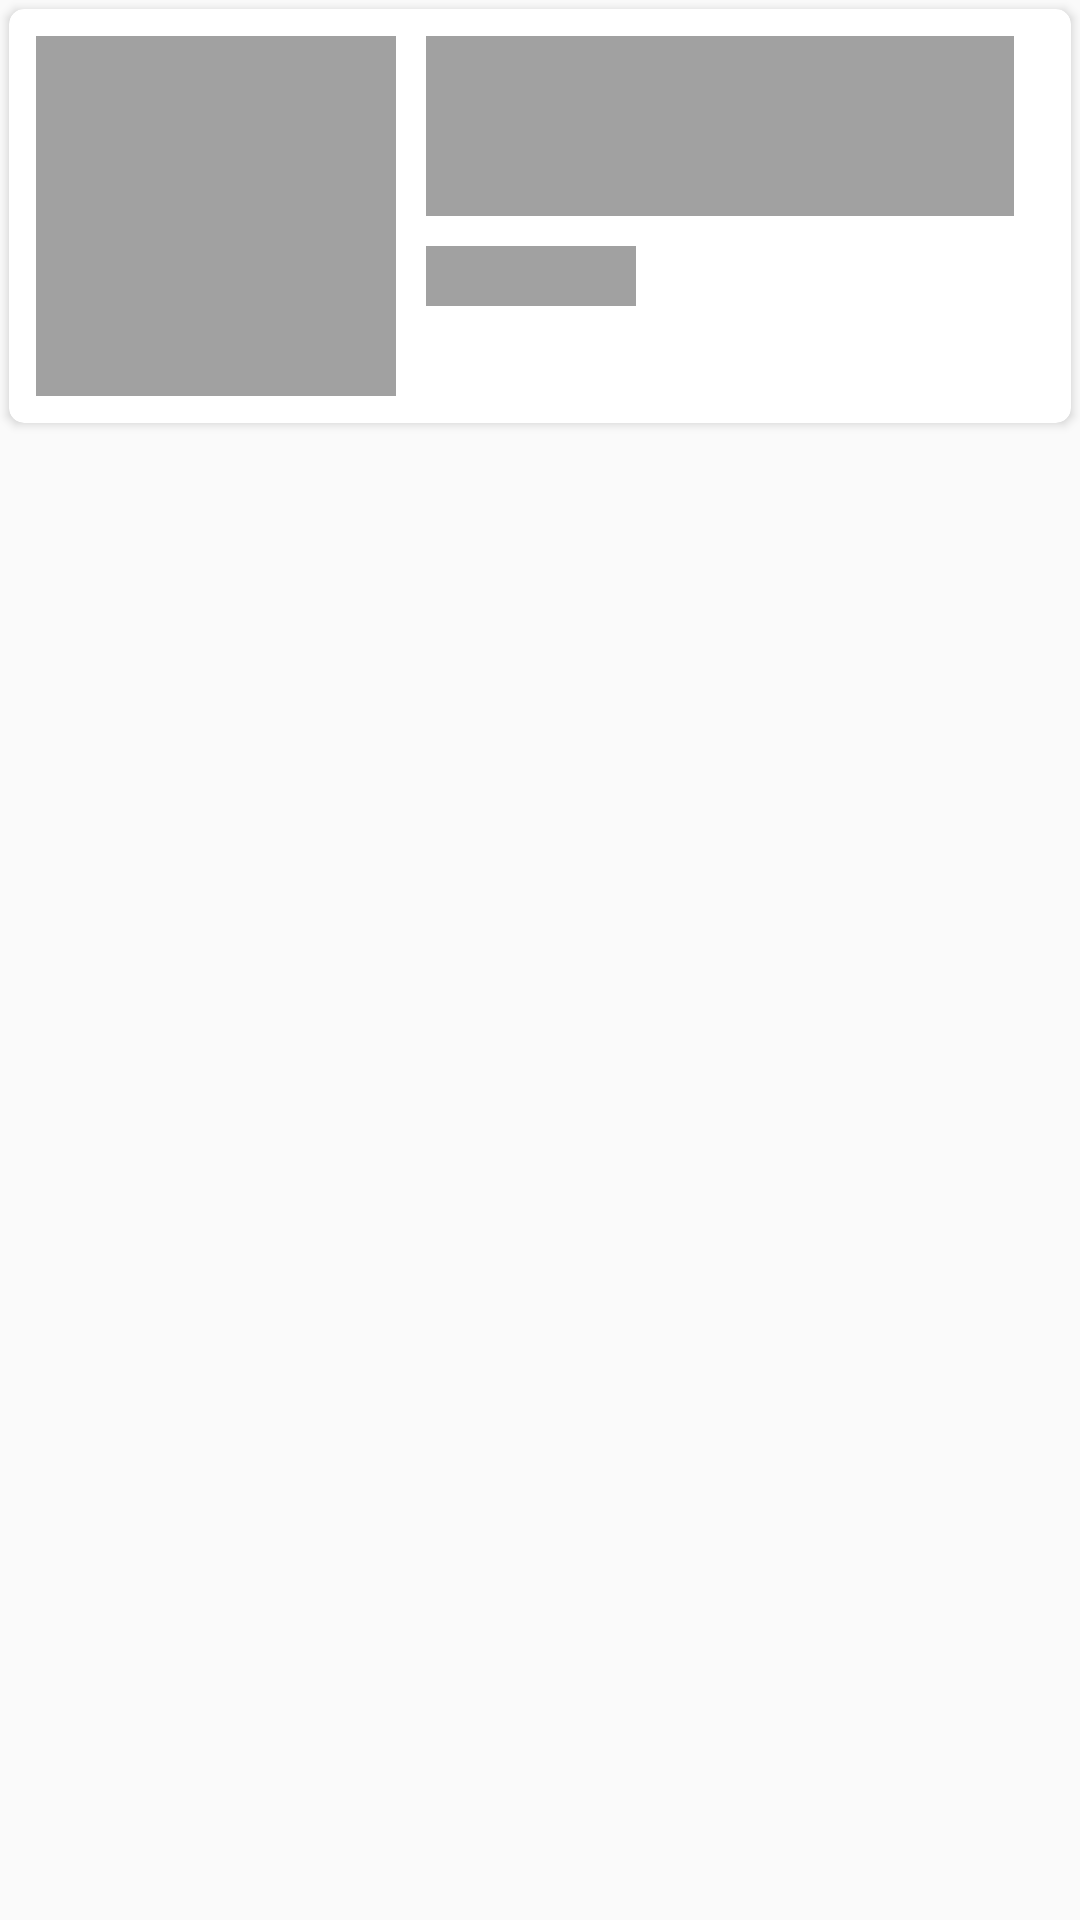

The Android layout XML behind this screen, and the referenced resources:
<!-- AndroidManifest.xml: application theme AppTheme -->
<!-- res/layout/shimmer_layout.xml -->
<?xml version="1.0" encoding="utf-8"?>
<LinearLayout xmlns:android="http://schemas.android.com/apk/res/android"
    android:layout_width="match_parent"
    xmlns:app="http://schemas.android.com/apk/res-auto"
    android:orientation="vertical"
    android:layout_height="wrap_content">
    <androidx.cardview.widget.CardView
        android:layout_width="match_parent"
        android:layout_margin="3dp"
        android:elevation="7dp"
        android:layout_height="wrap_content"
        app:cardCornerRadius="5dp"
        >
        <LinearLayout
            android:layout_width="match_parent"
            android:padding="9dp"
            android:layout_height="wrap_content"
            android:orientation="horizontal">
            <View
                android:background="#A1A1A1"
                android:layout_width="120dp"
                android:layout_height="120dp"

                >

            </View>
            <LinearLayout
                android:layout_width="match_parent"
                android:layout_height="match_parent"
                android:orientation="vertical">
                <View
                    android:layout_width="match_parent"
                    android:layout_height="60dp"
                    android:background="#A1A1A1"
                    android:layout_marginLeft="10dp"
                    android:layout_marginRight="10dp"
                    android:layout_marginBottom="10dp"
                    >

                </View>

                <View
                    android:layout_width="70dp"
                    android:layout_height="20dp"
                    android:layout_marginLeft="10dp"
                    android:layout_marginRight="10dp"
                    android:background="#A1A1A1"
                    android:layout_marginBottom="10dp"
                    >

                </View>
            </LinearLayout>
        </LinearLayout>
    </androidx.cardview.widget.CardView>


</LinearLayout>
<!-- resources referenced by this layout -->
<resources>
  <style name="AppTheme" parent="Theme.AppCompat.Light.DarkActionBar">
          
  
          <item name="colorPrimary">@color/colorPrimary</item>
          <item name="colorPrimaryDark">@color/colorPrimaryDark</item>
          <item name="android:windowAnimationStyle">@style/CustomActivityAnimation</item>
          <item name="colorAccent">@color/colorAccent</item>
      </style>
  <style name="CustomActivityAnimation" parent="@android:style/Animation.Activity">
          <item name="android:activityOpenEnterAnimation">@anim/slide_in_right</item>
          <item name="android:activityOpenExitAnimation">@anim/slide_out_left</item>
          <item name="android:activityCloseEnterAnimation">@anim/slide_in_left</item>
          <item name="android:activityCloseExitAnimation">@anim/slide_out_right</item>
      </style>
  <!-- not gathered from this repository: default colours our renderer supplied (Android Studio template values) -->
  <color name="colorPrimary">#FF6200EE</color>
  <color name="colorPrimaryDark">#FF3700B3</color>
  <color name="colorAccent">#FF03DAC5</color>
</resources>
